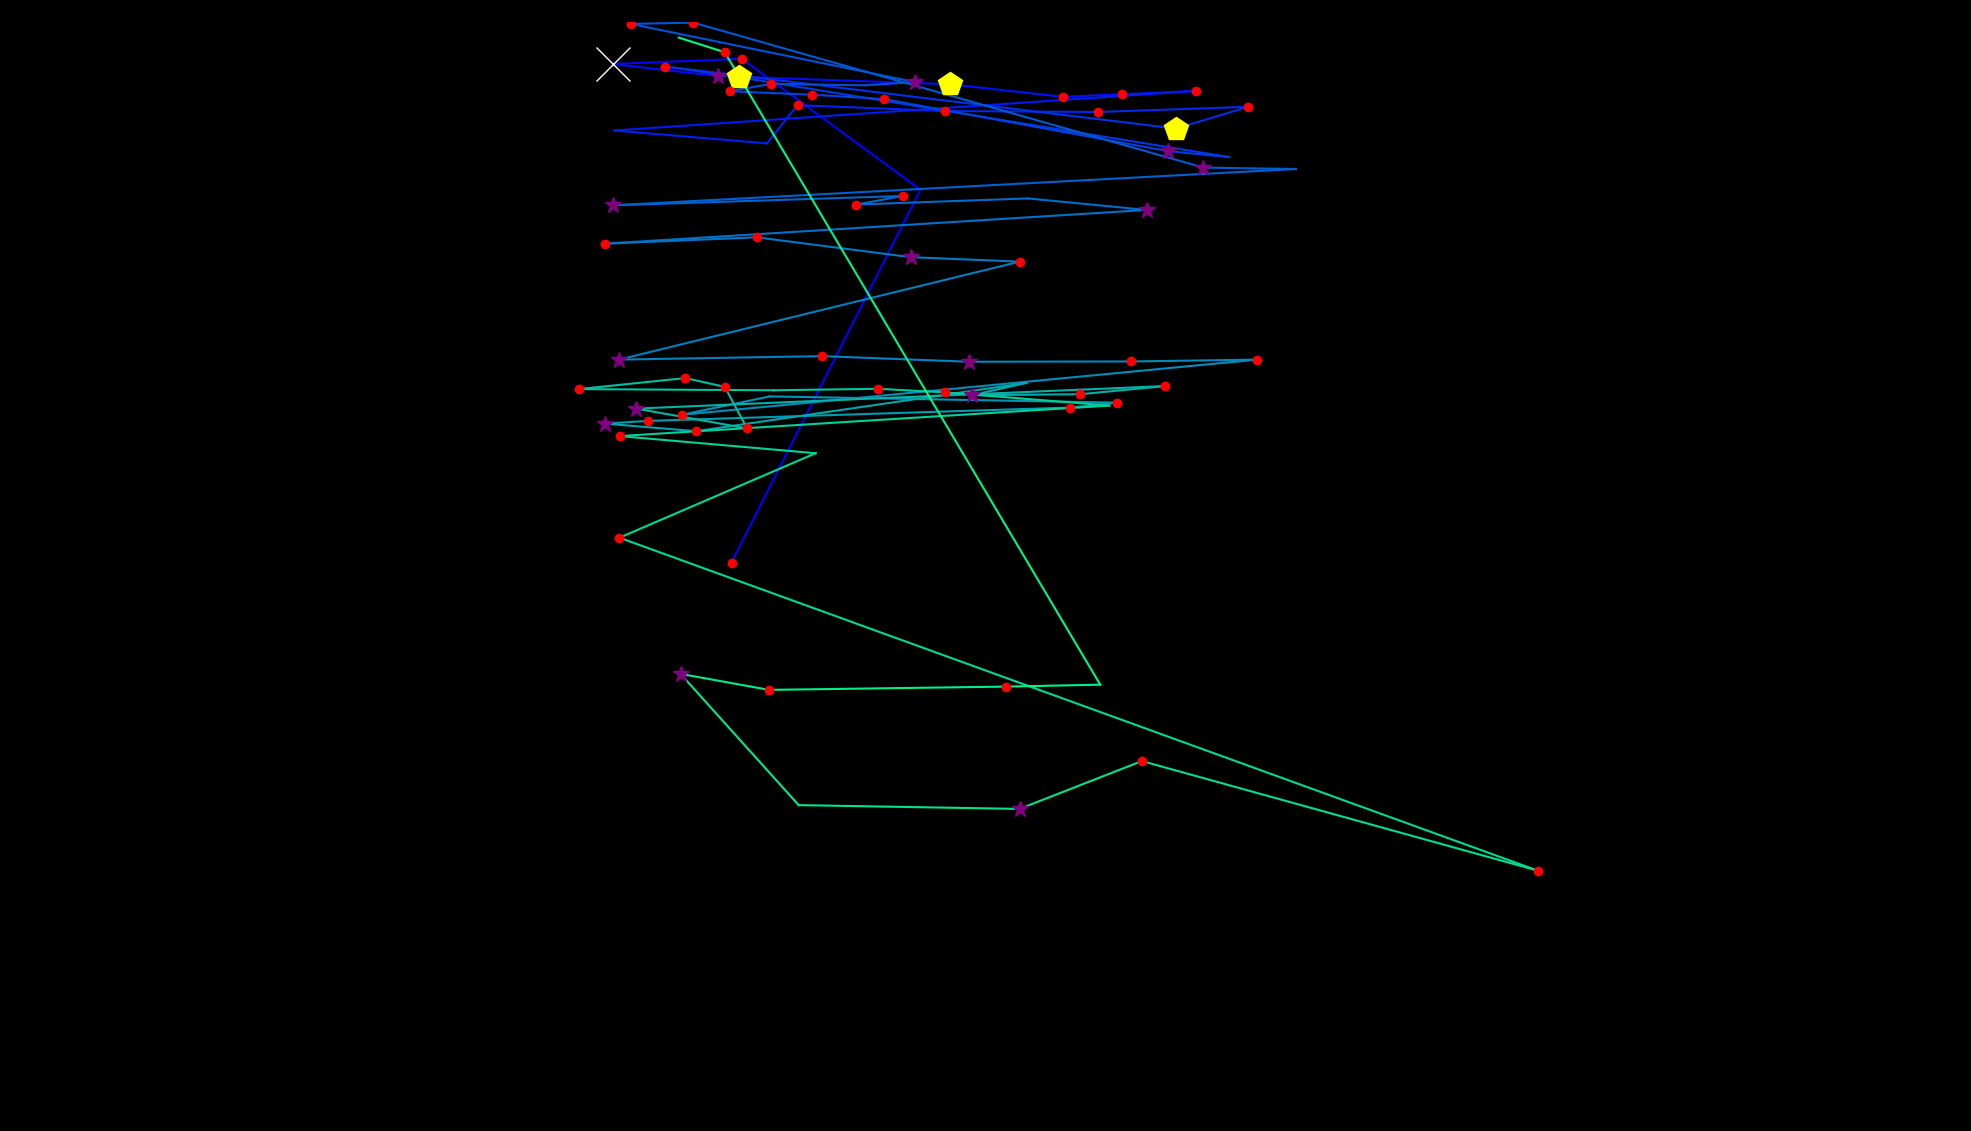

Data behind this chart, as committed beside it:
fixation_id, timestamp, avg_gaze_x, avg_gaze_y, duration
0.0, 144.7, 950, 738.2, 132.6
1.0, 373.7, 1195, 1222, 108.5
2.0, 566.6, 963.6, 1392, 168.8
3.0, 880.1, 795.8, 1386, 626.9
4.0, 1531, 932.8, 1370, 277.3
5.0, 1965, 1234, 1359, 446.1
6.0, 2435, 1381, 1343, 180.8
7.0, 2640, 1458, 1346, 120.6
8.0, 2797, 1554, 1351, 144.7
9.0, 3074, 797.8, 1299, 108.5
10.0, 3388, 996, 1283, 108.5
11.0, 3520, 1036, 1332, 192.9
12.0, 3774, 1227, 1325, 217
13.0, 4075, 1427, 1323, 168.8
14.0, 4268, 1621, 1330, 120.6
15.0, 4413, 1527, 1302, 409.9
16.0, 4907, 864.1, 1382, 180.8
17.0, 5112, 959.7, 1369, 482.2
18.0, 5678, 1596, 1265, 96.45
19.0, 5799, 1517, 1273, 265.2
20.0, 6161, 1148, 1340, 120.6
21.0, 6317, 1055, 1346, 229.1
22.0, 6595, 947.5, 1350, 229.1
23.0, 6848, 1001, 1360, 156.7
24.0, 7041, 1122, 1358, 108.5
25.0, 7173, 1189, 1362, 325.5
26.0, 7595, 819.1, 1438, 241.1
27.0, 7861, 900.4, 1439, 192.9
28.0, 8114, 1563, 1251, 373.7
29.0, 8560, 1683, 1249, 96.45
30.0, 8753, 796.1, 1202, 289.3
31.0, 9078, 1172, 1214, 156.7
32.0, 9259, 1112, 1203, 192.9
33.0, 9500, 1335, 1211, 108.5
34.0, 9717, 1489, 1196, 289.3
35.0, 10091, 785.8, 1152, 229.1
36.0, 10344, 982.8, 1161, 192.9
37.0, 10645, 1183, 1135, 325.5
38.0, 10995, 1324, 1129, 217
39.0, 11321, 803.9, 1002, 301.4
40.0, 11755, 1067, 1006, 144.7
41.0, 11972, 1258, 999, 337.6
42.0, 12382, 1469, 999.4, 241.1
43.0, 12719, 1633, 1002, 168.8
44.0, 12996, 885.4, 930.1, 156.7
45.0, 13213, 999.7, 954, 96.45
46.0, 13358, 1451, 945.9, 156.7
47.0, 13539, 1390, 939.6, 192.9
48.0, 13804, 841.6, 922.2, 120.6
49.0, 13949, 785.3, 918.7, 253.2
50.0, 14226, 903.8, 908.8, 132.6
51.0, 14720, 1333, 971.6, 96.45
52.0, 14841, 1262, 955.6, 325.5
53.0, 15203, 1403, 956.8, 156.7
54.0, 15480, 1513, 967.4, 241.1
55.0, 15817, 826.3, 938.2, 397.8
56.0, 16276, 970.1, 912.5, 205
57.0, 16517, 941.4, 966.3, 132.6
58.0, 16673, 890.2, 977.9, 144.7
59.0, 16842, 751.5, 963.5, 229.1
... 17 more rows
